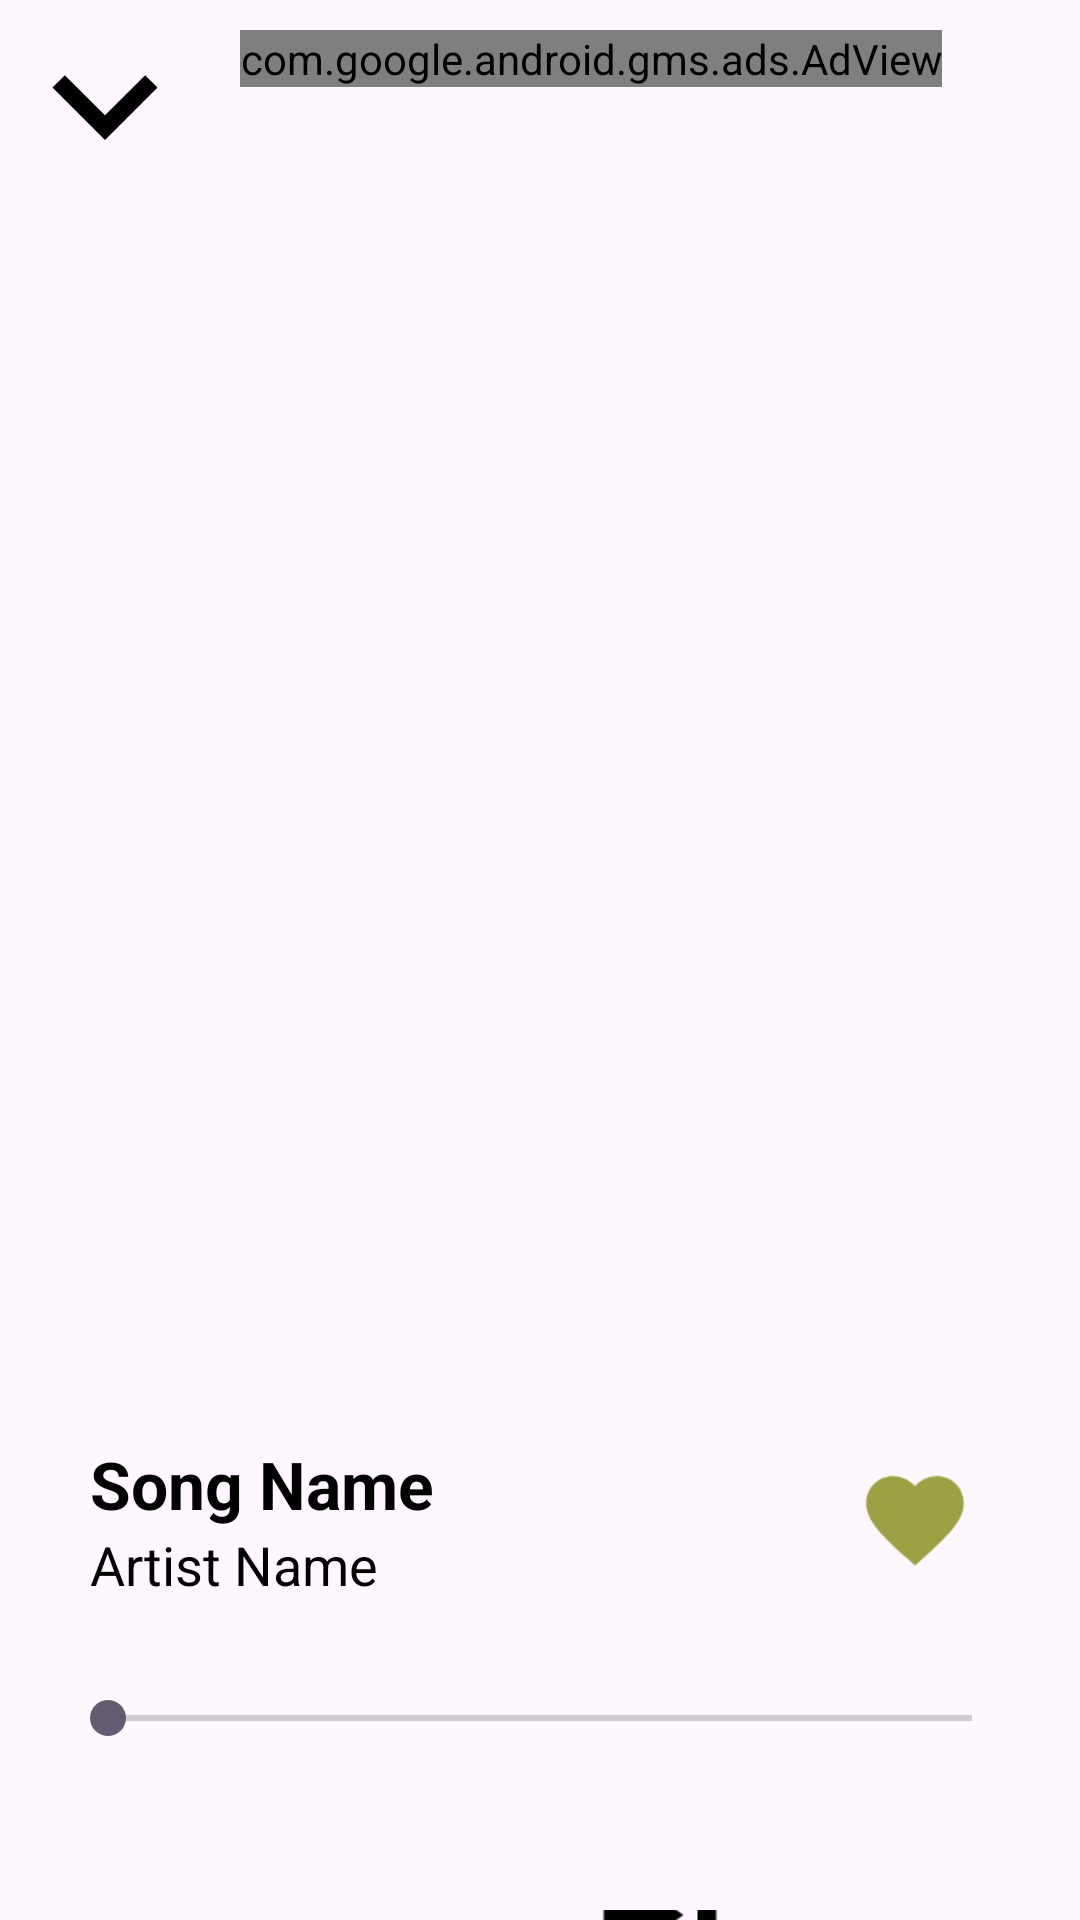

Reconstruct the res/layout file that produces this screen, plus the resources it refers to.
<!-- AndroidManifest.xml: application theme Theme.Music_Player -->
<!-- res/layout/activity_music.xml -->
<?xml version="1.0" encoding="utf-8"?>
<RelativeLayout xmlns:android="http://schemas.android.com/apk/res/android"
    xmlns:tools="http://schemas.android.com/tools"
    xmlns:ads="http://schemas.android.com/apk/res-auto"
    android:layout_width="match_parent"
    android:layout_height="match_parent"
    tools:context=".MainActivity">
    <ImageButton
        android:id="@+id/down_arrow"
        android:layout_width="wrap_content"
        android:layout_height="wrap_content"
        android:layout_alignParentTop="true"
        android:src="@drawable/down_arrow"
        android:background="@color/invisible"
        android:contentDescription="@string/down_arrow" />


    <com.google.android.gms.ads.AdView
        android:id="@+id/adView"
        android:layout_width="wrap_content"
        android:layout_height="wrap_content"
        android:layout_marginStart="13dp"
        android:layout_toEndOf="@+id/down_arrow"
        ads:adSize="BANNER"
        ads:adUnitId="ca-app-pub-3940256099942544/6300978111"
        android:layout_margin="10dp"/>

    <ImageView
        android:id="@+id/ivCurrentSongImage"
        android:layout_width="350dp"
        android:layout_height="350dp"
        android:layout_below="@id/down_arrow"
        android:layout_marginTop="30dp"
        android:layout_centerHorizontal="true"
        android:layout_gravity="center_horizontal"
        android:contentDescription="@string/song_image" />

    <LinearLayout
        android:id="@+id/songInfo"
        android:layout_width="match_parent"
        android:layout_height="wrap_content"
        android:orientation="horizontal"
        android:layout_below="@id/ivCurrentSongImage"
        android:padding="30dp">
        <LinearLayout
            android:layout_width="0dp"
            android:layout_height="wrap_content"
            android:layout_weight="5"
            android:orientation="vertical">
            <TextView
                android:id="@+id/tvCurrentSongTitle"
                android:layout_width="match_parent"
                android:layout_height="wrap_content"
                android:textSize="22sp"
                android:textColor="@color/black"
                android:textStyle="bold"
                android:text="@string/song_name" />
            <TextView
                android:id="@+id/tvArtistName"
                android:layout_width="match_parent"
                android:layout_height="wrap_content"
                android:textSize="18sp"
                android:textStyle="normal"
                android:textColor="@color/black"
                android:text="@string/artist_name"/>
        </LinearLayout>

        <ImageButton
            android:id="@+id/ibSongLike"
            android:layout_width="0dp"
            android:layout_height="50dp"
            android:layout_gravity="center_vertical"
            android:layout_weight="1"
            android:background="@color/invisible"
            android:contentDescription="@string/song_like"
            android:scaleX="1.3"
            android:scaleY="1.3"
            android:src="@drawable/like"
            tools:ignore="ImageContrastCheck" />
    </LinearLayout>

    <SeekBar
        android:id="@+id/position"
        android:layout_width="match_parent"
        android:layout_marginStart="20dp"
        android:layout_marginEnd="20dp"
        android:layout_height="wrap_content"
        android:layout_below="@id/songInfo"
        android:layout_centerHorizontal="true"/>
    <LinearLayout
        android:id="@+id/time_number"
        android:layout_width="match_parent"
        android:layout_height="25dp"
        android:layout_below="@+id/position">
        <TextView
            android:id="@+id/elapsed"
            android:layout_width="0dp"
            android:layout_height="match_parent"
            android:gravity="center"
            android:layout_weight="1"
            android:text="" />
        <View
            android:layout_width="0dp"
            android:layout_height="match_parent"
            android:layout_weight="4" />
        <TextView
            android:id="@+id/remaining"
            android:layout_width="0dp"
            android:layout_height="match_parent"
            android:gravity="center"
            android:layout_weight="1"
            android:text="" />
    </LinearLayout>

    <LinearLayout
        android:layout_width="match_parent"
        android:layout_height="wrap_content"
        android:layout_below="@id/time_number"
        android:layout_marginTop="30dp"
        android:gravity="center">

        <ImageButton
            android:id="@+id/ibPreviousSong"
            android:layout_width="wrap_content"
            android:layout_height="wrap_content"
            android:scaleY="1.5"
            android:scaleX="1.5"
            android:contentDescription="@string/previous_song"
            android:src="@drawable/previous_song"
            android:background="@color/invisible"/>

        <ImageButton
            android:id="@+id/ibPlayPause"
            android:layout_width="wrap_content"
            android:layout_height="wrap_content"
            android:layout_marginStart="40dp"
            android:layout_marginEnd="40dp"
            android:scaleY="1.5"
            android:scaleX="1.5"
            android:contentDescription="@string/play_pause_button"
            android:src="@drawable/play"
            android:background="@color/invisible"/>

        <ImageButton
            android:id="@+id/ibNextSong"
            android:layout_width="wrap_content"
            android:layout_height="wrap_content"
            android:scaleY="1.5"
            android:scaleX="1.5"
            android:contentDescription="@string/next_song"
            android:src="@drawable/next_song"
            android:background="@color/invisible" />

    </LinearLayout>



</RelativeLayout>
<!-- resources referenced by this layout -->
<resources>
  <color name="black">#FF000000</color>
  <color name="invisible">#00000000</color>
  <!-- drawable down_arrow (drawable) -->
  <vector android:height="70dp" android:tint="#000000"
      android:viewportHeight="24" android:viewportWidth="24"
      android:width="70dp" xmlns:android="http://schemas.android.com/apk/res/android">
      <path android:fillColor="@android:color/white" android:pathData="M7.41,8.59L12,13.17l4.59,-4.58L18,10l-6,6 -6,-6 1.41,-1.41z"/>
  </vector>
  <!-- drawable like (drawable) -->
  <vector android:height="30dp" android:tint="#9AA243"
      android:viewportHeight="24" android:viewportWidth="24"
      android:width="30dp" xmlns:android="http://schemas.android.com/apk/res/android">
      <path android:fillColor="@android:color/white" android:pathData="M12,21.35l-1.45,-1.32C5.4,15.36 2,12.28 2,8.5 2,5.42 4.42,3 7.5,3c1.74,0 3.41,0.81 4.5,2.09C13.09,3.81 14.76,3 16.5,3 19.58,3 22,5.42 22,8.5c0,3.78 -3.4,6.86 -8.55,11.54L12,21.35z"/>
  </vector>
  <!-- drawable next_song (drawable) -->
  <vector android:height="50dp" android:tint="#000000"
      android:viewportHeight="24" android:viewportWidth="24"
      android:width="50dp" xmlns:android="http://schemas.android.com/apk/res/android">
      <path android:fillColor="@android:color/white" android:pathData="M6,18l8.5,-6L6,6v12zM16,6v12h2V6h-2z"/>
  </vector>
  <string name="artist_name">Artist Name</string>
  <string name="down_arrow">Down Arrow</string>
  <string name="next_song">Next Song</string>
  <string name="play_pause_button">Play/Pause</string>
  <string name="previous_song">Previous Song</string>
  <string name="song_image">Song Image</string>
  <string name="song_like">Song Like</string>
  <string name="song_name">Song Name</string>
  <style name="Theme.Music_Player" parent="Base.Theme.Music_Player" />
  <style name="Base.Theme.Music_Player" parent="Theme.Material3.DayNight.NoActionBar">
          
          
  
          <item name="android:windowEnterTransition">@transition/slide_from_bottom</item>
          <item name="android:windowExitTransition">@transition/slide_from_top</item>
      </style>
</resources>
